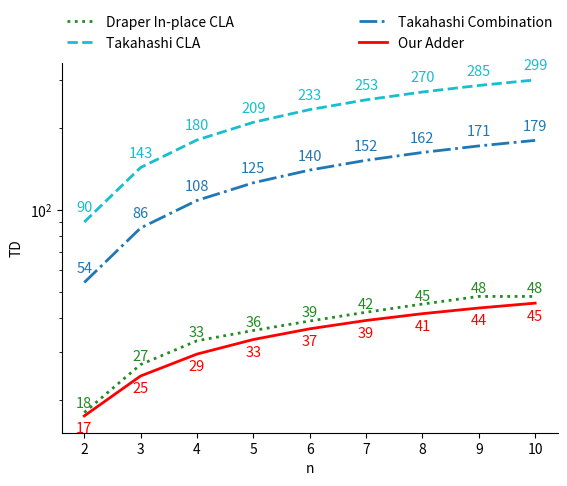

Source code (Python):
'''Draw TD Diagram in the paper'''

import numpy as np
import matplotlib.pyplot as plt

x = np.arange(2, 11, 1)
y1=24+3*np.floor(np.log2(x))+3*np.floor(np.log2(x-1))+3 * np.floor(np.log2(x/3)) + 3 * np.floor(np.log2((x - 1)/3))
y2 = 90*np.log2(x)
y3 = 54*np.log2(x)
# The TD cost function of Quantum Ling Adder
y4=27+6*np.log2(x/2)+6*np.log2(x/6)
plt.semilogy(x,y1,label="Draper In-place CLA", linewidth=2, color='forestgreen',linestyle = "dotted")
plt.semilogy(x,y2,label="Takahashi CLA", linewidth=2, color='tab:cyan',linestyle = "--")
plt.semilogy(x,y3,label="Takahashi Combination", linewidth=2, color='tab:blue',linestyle = "-.")
plt.semilogy(x,y4,label="Our Adder", linewidth=2,color='red')
ax=plt.gca()
ax.spines['right'].set_visible(False)
ax.spines['top'].set_visible(False)

for a, b in zip(x,y1):
	plt.text(a, b+0.3, '%.0f'%b, ha='center', va='bottom',color='forestgreen', fontsize=10.5)
for a, b in zip(x,y2):
	plt.text(a, b*1.06, '%.0f'%b, ha='center', va='bottom',color='tab:cyan', fontsize=10.5)
for a, b in zip(x,y3):
	plt.text(a, b*1.06, '%.0f'%b, ha='center', va='bottom', color='tab:blue',fontsize=10.5)
for a, b in zip(x,y4):
	plt.text(a, b*0.95, '%.0f'%b, ha='center', va='top',color='red', fontsize=10.5)

plt.xlabel("n")
plt.ylabel("TD")

plt.legend(bbox_to_anchor=(0,1.02,1,0.2),frameon=False, loc="lower right",mode="expand", borderaxespad=0, ncol=2)
plt.show()